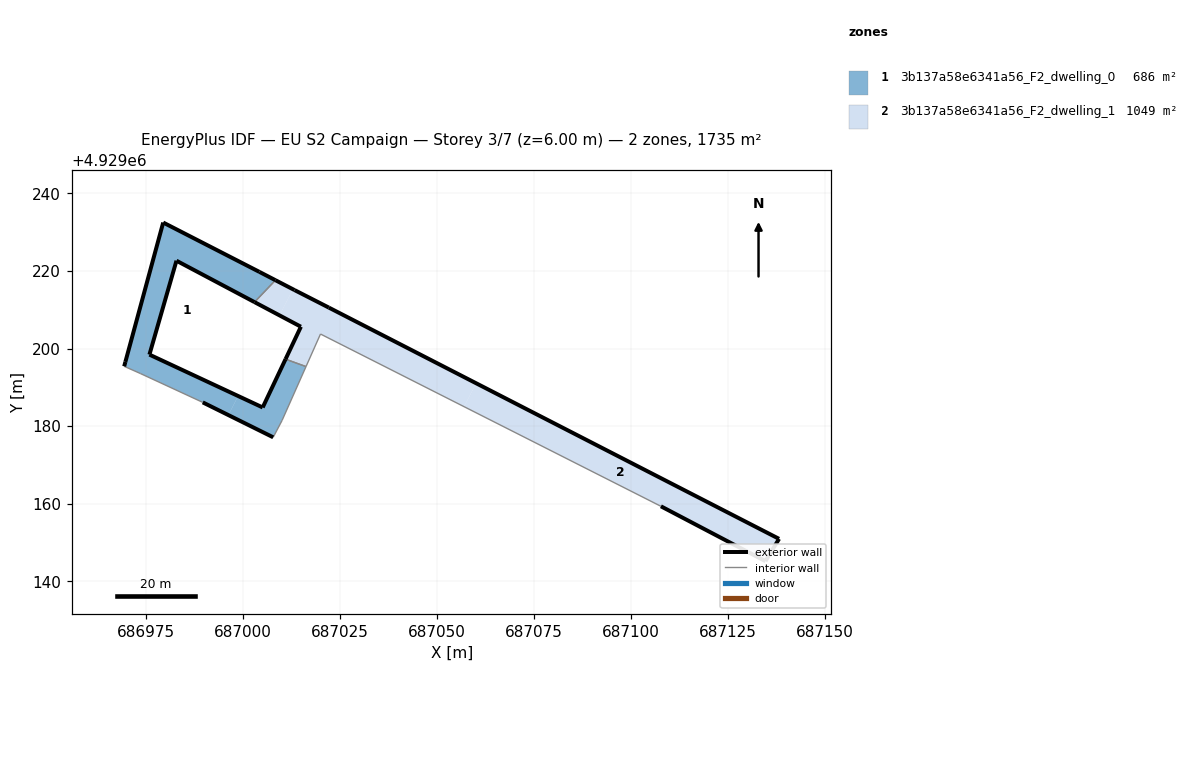
=== STOREY PLAN SPEC (per zone: floor XY polygon, exterior-wall plan segments, windows/doors) ===
zone 1: 3b137a58e6341a56_F2_dwelling_0  (685.8 m²)
  floor: (687010.10, 4929181.49) (687016.27, 4929195.36) (687010.99, 4929197.27) (687005.10, 4929184.83) (686998.78, 4929187.78) (686996.26, 4929182.86) (687007.81, 4929177.13)
  floor: (686998.78, 4929187.78) (686975.91, 4929198.45) (686982.88, 4929222.64) (687002.99, 4929211.97) (687008.39, 4929217.62) (687004.24, 4929219.77) (686979.46, 4929232.48) (686969.71, 4929196.57) (686969.41, 4929195.42) (686973.56, 4929193.58) (686989.66, 4929186.13) (686996.26, 4929182.86)
  exterior wall: (687002.99, 4929211.97) – (686982.88, 4929222.64)  [22.8 m]
  exterior wall: (686982.88, 4929222.64) – (686975.91, 4929198.45)  [25.2 m]
  exterior wall: (686975.91, 4929198.45) – (687005.10, 4929184.83)  [32.2 m]
  exterior wall: (687005.10, 4929184.83) – (687010.99, 4929197.27)  [13.8 m]
  exterior wall: (687007.81, 4929177.13) – (686989.66, 4929186.13)  [20.3 m]
  exterior wall: (686969.41, 4929195.42) – (686969.71, 4929196.57)  [1.2 m]
  exterior wall: (686969.71, 4929196.57) – (686979.46, 4929232.48)  [37.2 m]
  exterior wall: (686979.46, 4929232.48) – (687004.24, 4929219.77)  [27.8 m]
  exterior wall: (687004.24, 4929219.77) – (687008.39, 4929217.62)  [4.7 m]
  interior walls: 6
zone 2: 3b137a58e6341a56_F2_dwelling_1  (1049.2 m²)
  floor: (687134.68, 4929145.21) (687138.19, 4929150.96) (687060.11, 4929191.07) (687057.01, 4929185.03) (687107.74, 4929159.35)
  floor: (687057.01, 4929185.03) (687060.11, 4929191.07) (687022.15, 4929210.56) (687013.32, 4929215.07) (687012.89, 4929215.29) (687009.44, 4929208.56) (687014.95, 4929205.63) (687010.99, 4929197.27) (687016.27, 4929195.36) (687020.00, 4929203.75)
  floor: (687009.44, 4929208.56) (687012.89, 4929215.29) (687008.39, 4929217.62) (687002.99, 4929211.97)
  exterior wall: (687134.68, 4929145.21) – (687107.74, 4929159.35)  [30.4 m]
  exterior wall: (687010.99, 4929197.27) – (687014.95, 4929205.63)  [9.3 m]
  exterior wall: (687014.95, 4929205.63) – (687002.99, 4929211.97)  [13.5 m]
  exterior wall: (687008.39, 4929217.62) – (687013.32, 4929215.07)  [5.5 m]
  exterior wall: (687013.32, 4929215.07) – (687022.15, 4929210.56)  [9.9 m]
  exterior wall: (687022.15, 4929210.56) – (687138.19, 4929150.96)  [130.4 m]
  exterior wall: (687138.19, 4929150.96) – (687134.68, 4929145.21)  [6.7 m]
  interior walls: 4

=== DERIVED (storey summary) ===
Building: EU S2 Campaign
Storey: 3 of 7  (floor level z = 6.00 m)
Storey gross floor area: 1735.0 m²
Zones on this storey: 2
  - 3b137a58e6341a56_F2_dwelling_0: floor 685.8 m²; exterior wall 185.1 m (555.3 m²); WWR 0.0%
  - 3b137a58e6341a56_F2_dwelling_1: floor 1049.2 m²; exterior wall 205.9 m (617.6 m²); WWR 0.0%
Zone adjacency (shared interzone walls):
  - 3b137a58e6341a56_F2_dwelling_0 ↔ 3b137a58e6341a56_F2_dwelling_1